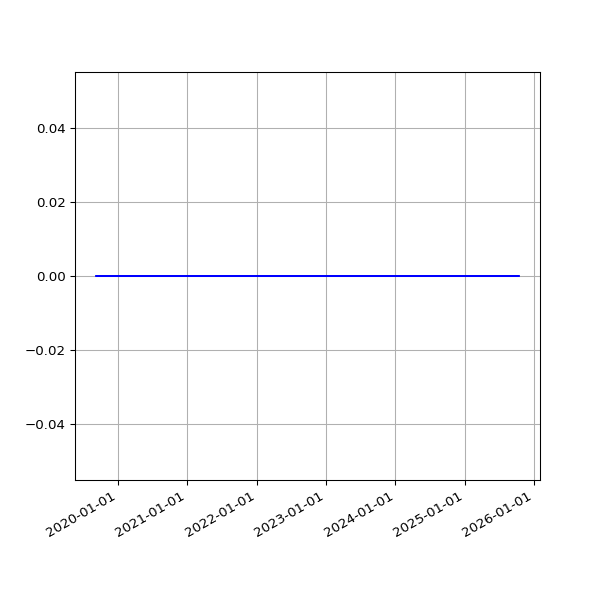

Values plotted in this chart, from the file beside it:
date, value
2019-09-10 06:46:30 +0100, 0
2019-09-11 08:54:56 +0100, 0
2019-09-12 05:58:56 +0100, 0
2019-09-13 07:46:46 +0100, 0
2019-09-14 07:31:29 +0100, 0
2019-09-15 06:56:58 +0100, 0
2019-09-16 07:12:25 +0100, 0
2019-09-17 07:28:47 +0100, 0
2019-09-18 07:41:15 +0100, 0
2019-09-19 06:31:50 +0100, 0
2019-09-20 06:53:53 +0100, 0
2019-09-21 07:05:33 +0100, 0
2019-09-23 07:35:39 +0100, 0
2019-09-24 06:05:26 +0100, 0
2019-09-25 06:48:18 +0100, 0
2019-09-26 05:58:13 +0100, 0
2019-09-27 05:59:54 +0100, 0
2019-09-28 05:34:54 +0100, 0
2019-09-29 06:13:51 +0100, 0
2019-09-30 06:26:08 +0100, 0
2019-10-01 06:16:35 +0100, 0
2019-10-02 06:22:22 +0100, 0
2019-10-03 07:08:19 +0100, 0
2019-10-04 06:46:12 +0100, 0
2019-10-05 08:16:40 +0100, 0
2019-10-06 06:29:24 +0100, 0
2019-10-07 06:08:49 +0100, 0
2019-10-08 06:12:38 +0100, 0
2019-10-09 06:58:01 +0100, 0
2019-10-10 07:37:00 +0100, 0
2019-10-11 06:54:54 +0100, 0
2019-10-12 07:38:37 +0100, 0
2019-10-13 06:31:56 +0100, 0
2019-10-14 08:17:59 +0100, 0
2019-10-15 06:32:44 +0100, 0
2019-10-16 06:27:08 +0100, 0
2019-10-17 06:16:04 +0100, 0
2019-10-18 06:25:35 +0100, 0
2019-10-19 06:21:29 +0100, 0
2019-10-20 05:47:08 +0100, 0
2019-10-21 06:14:33 +0100, 0
2019-10-22 16:53:31 +0100, 0
2019-10-23 17:21:53 +0100, 0
2019-10-24 17:26:35 +0100, 0
2019-10-25 18:12:02 +0100, 0
2019-10-26 21:57:51 +0100, 0
2019-10-28 01:00:38 +0000, 0
2019-10-28 17:42:43 +0000, 0
2019-10-29 18:04:47 +0000, 0
2019-10-30 18:25:04 +0000, 0
2019-10-31 18:06:55 +0000, 0
2019-11-01 17:41:08 +0000, 0
2019-11-02 22:04:42 +0000, 0
2019-11-03 23:19:10 +0000, 0
2019-11-04 16:01:46 +0000, 0
2019-11-05 17:19:25 +0000, 0
2019-11-06 16:23:23 +0000, 0
2019-11-07 16:46:51 +0000, 0
2019-11-08 17:07:31 +0000, 0
2019-11-09 21:02:42 +0000, 0
... 1,673 more rows
